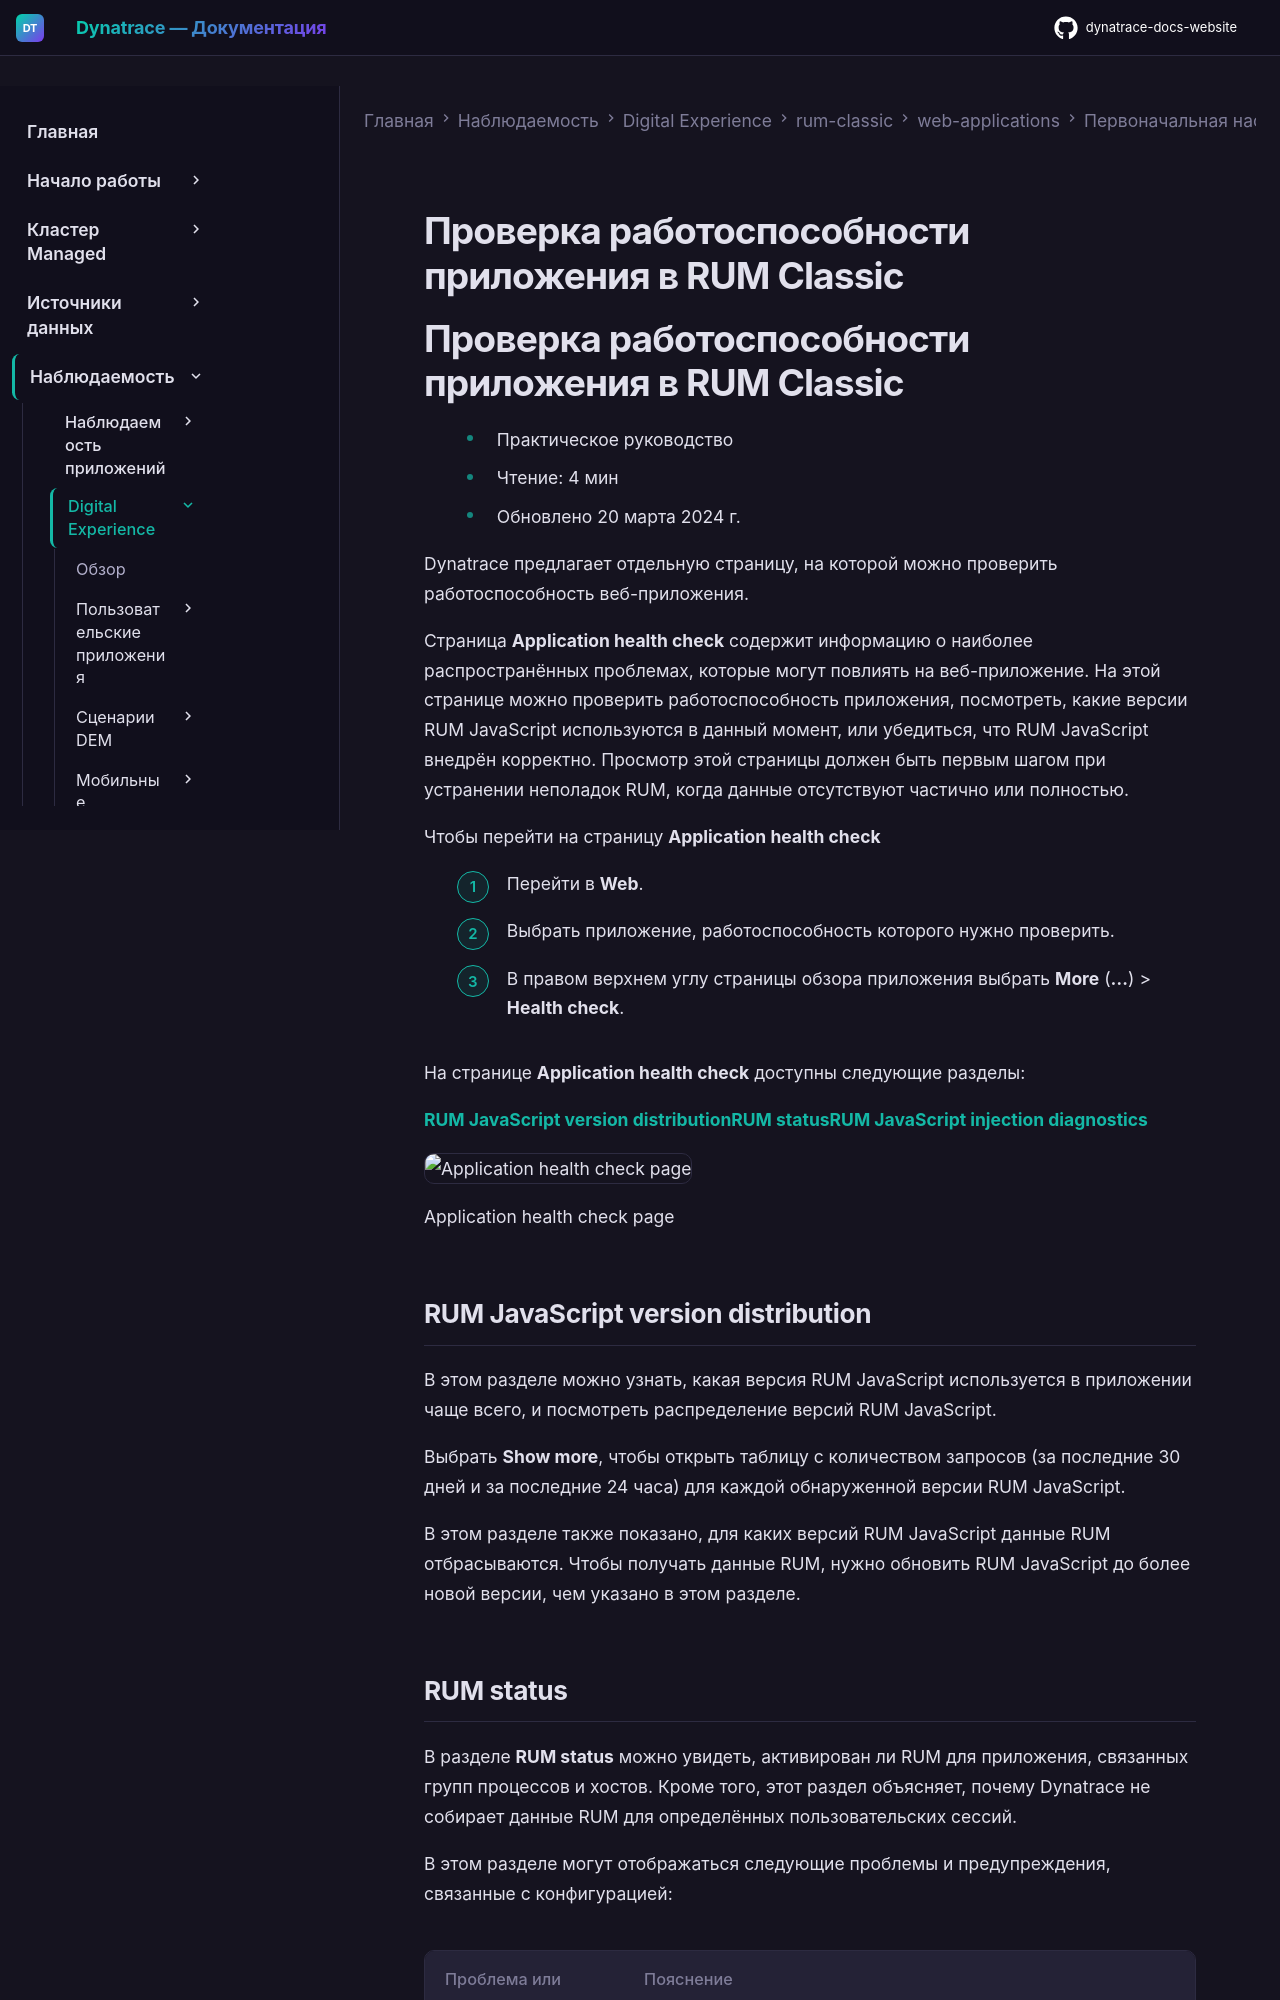

repository: Yerkebulan-Ardabayev/dynatrace-docs-website · page: managed-ru/observe/digital-experience/rum-classic/web-applications/initial-setup/app-health-check/index.html · generator: mkdocs

---
title: Проверка работоспособности приложения в RUM Classic
source: https://docs.dynatrace.com/managed/observe/digital-experience/rum-classic/web-applications/initial-setup/app-health-check
---

# Проверка работоспособности приложения в RUM Classic

# Проверка работоспособности приложения в RUM Classic

* Практическое руководство
* Чтение: 4 мин
* Обновлено 20 марта 2024 г.

Dynatrace предлагает отдельную страницу, на которой можно проверить работоспособность веб-приложения.

Страница **Application health check** содержит информацию о наиболее распространённых проблемах, которые могут повлиять на веб-приложение. На этой странице можно проверить работоспособность приложения, посмотреть, какие версии RUM JavaScript используются в данный момент, или убедиться, что RUM JavaScript внедрён корректно. Просмотр этой страницы должен быть первым шагом при устранении неполадок RUM, когда данные отсутствуют частично или полностью.

Чтобы перейти на страницу **Application health check**

1. Перейти в **Web**.
2. Выбрать приложение, работоспособность которого нужно проверить.
3. В правом верхнем углу страницы обзора приложения выбрать **More** (**…**) > **Health check**.

На странице **Application health check** доступны следующие разделы:

[**RUM JavaScript version distribution**](/managed/observe/digital-experience/rum-classic/web-applications/initial-setup/app-health-check#rum-js-version "The Application health check page allows you to analyze the health of your application, see which RUM JavaScript versions are currently in use, or confirm that the RUM JavaScript is injected correctly.")[**RUM status**](/managed/observe/digital-experience/rum-classic/web-applications/initial-setup/app-health-check#rum-status "The Application health check page allows you to analyze the health of your application, see which RUM JavaScript versions are currently in use, or confirm that the RUM JavaScript is injected correctly.")[**RUM JavaScript injection diagnostics**](/managed/observe/digital-experience/rum-classic/web-applications/initial-setup/app-health-check#injection-diagnostics "The Application health check page allows you to analyze the health of your application, see which RUM JavaScript versions are currently in use, or confirm that the RUM JavaScript is injected correctly.")

![Application health check page](https://dt-cdn.net/images/app-health-check-3030-5a500c4f25.png)

Application health check page

## RUM JavaScript version distribution

В этом разделе можно узнать, какая версия RUM JavaScript используется в приложении чаще всего, и посмотреть распределение версий RUM JavaScript.

Выбрать **Show more**, чтобы открыть таблицу с количеством запросов (за последние 30 дней и за последние 24 часа) для каждой обнаруженной версии RUM JavaScript.

В этом разделе также показано, для каких версий RUM JavaScript данные RUM отбрасываются. Чтобы получать данные RUM, нужно обновить RUM JavaScript до более новой версии, чем указано в этом разделе.
